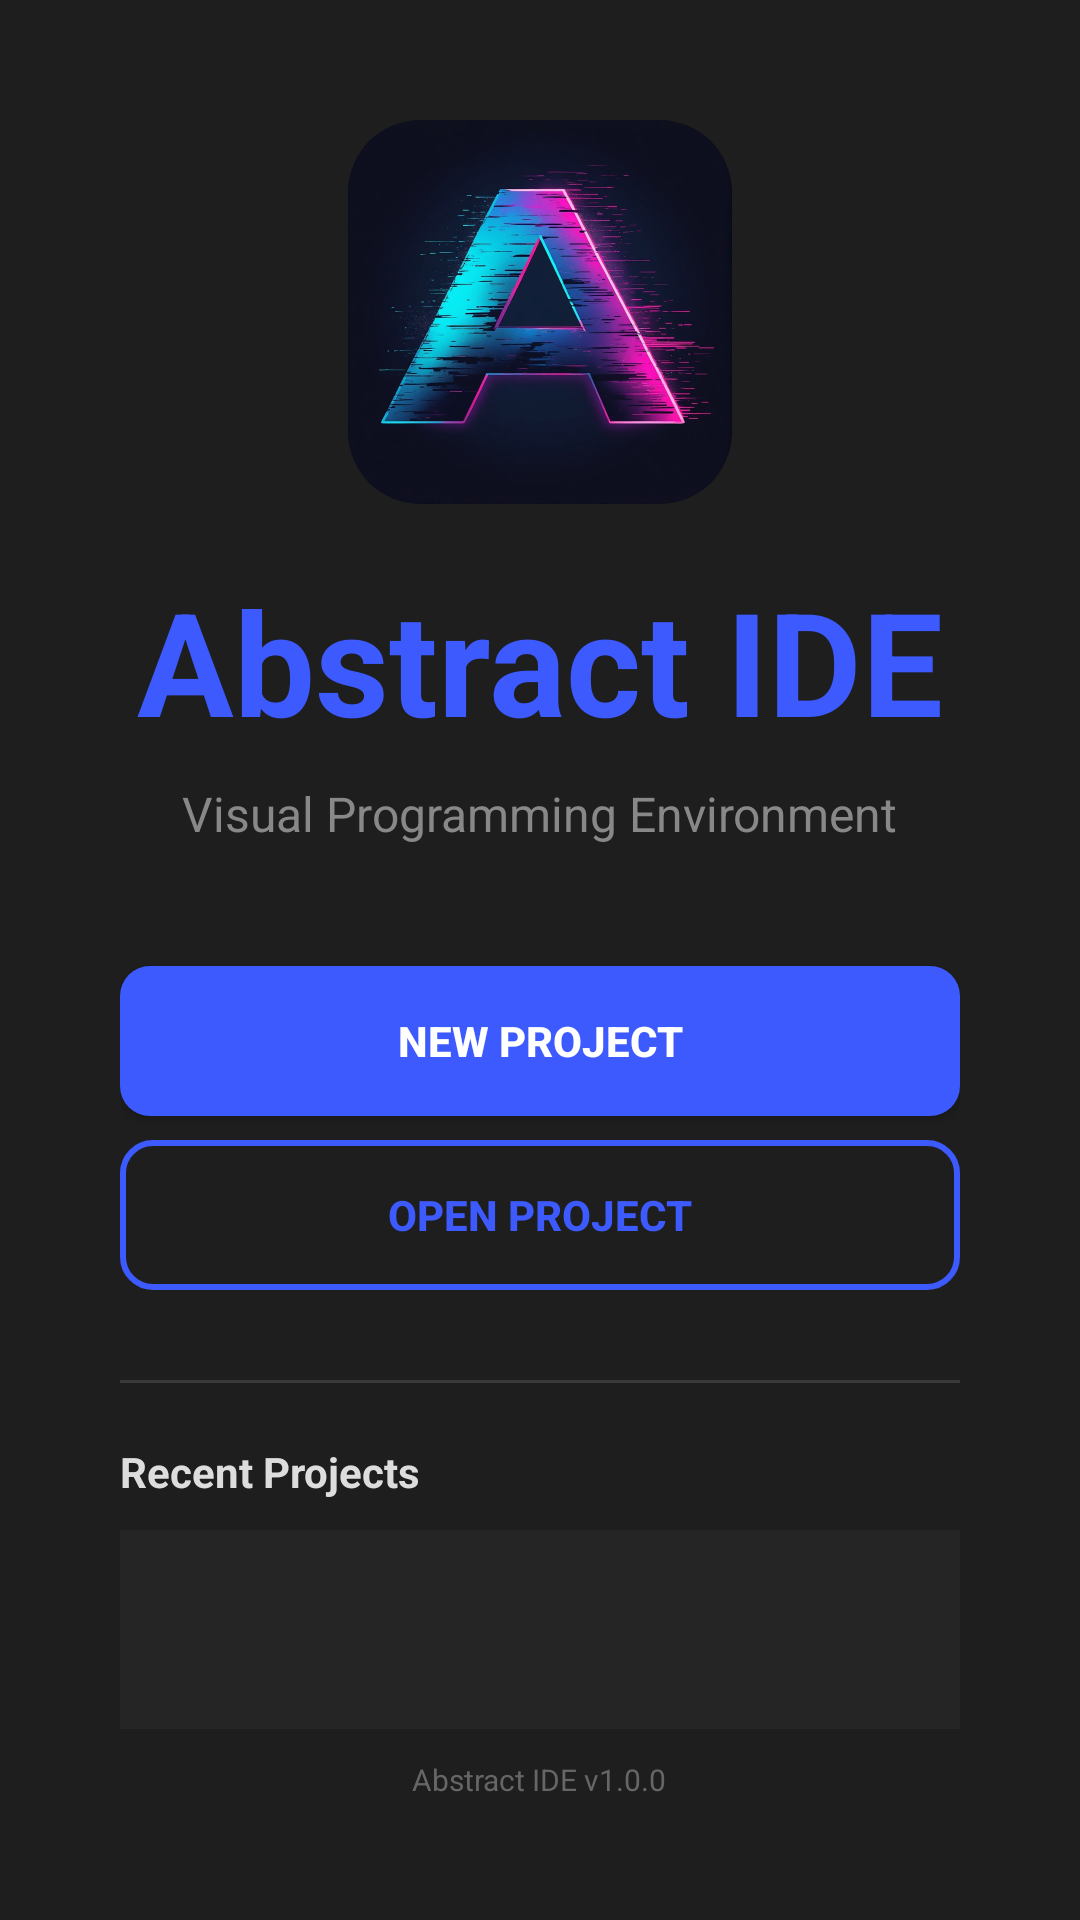

Here is an Android app screen rendered from its layout file. Give the layout XML and the strings, colors and styles it references.
<!-- AndroidManifest.xml: application theme Theme.AbstractIDE -->
<!-- res/layout/activity_start.xml -->
<?xml version="1.0" encoding="utf-8"?>
<LinearLayout xmlns:android="http://schemas.android.com/apk/res/android"
    android:layout_width="match_parent"
    android:layout_height="match_parent"
    android:background="#1e1e1e"
    android:gravity="center"
    android:orientation="vertical"
    android:padding="40dp">

    <ImageView
        android:layout_width="128dp"
        android:layout_height="128dp"
        android:src="@drawable/abstract_logo"
        android:scaleType="centerCrop"
        android:clipToOutline="true"
        android:background="@drawable/logo_rounded_bg" />

    <TextView
        android:layout_width="wrap_content"
        android:layout_height="wrap_content"
        android:text="Abstract IDE"
        android:textColor="#3d5afe"
        android:textSize="48sp"
        android:textStyle="bold"
        android:layout_marginTop="20dp" />

    <TextView
        android:layout_width="wrap_content"
        android:layout_height="wrap_content"
        android:text="Visual Programming Environment"
        android:textColor="#888888"
        android:textSize="16sp"
        android:layout_marginTop="8dp"
        android:layout_marginBottom="40dp" />

    <Button
        android:id="@+id/btnNewProject"
        android:layout_width="280dp"
        android:layout_height="50dp"
        android:text="New Project"
        android:textColor="#ffffff"
        android:textSize="14sp"
        android:textStyle="bold"
        android:background="@drawable/btn_primary_rounded"
        android:layout_marginBottom="8dp" />

    <Button
        android:id="@+id/btnOpenProject"
        android:layout_width="280dp"
        android:layout_height="50dp"
        android:text="Open Project"
        android:textColor="#3d5afe"
        android:textSize="14sp"
        android:textStyle="bold"
        android:background="@drawable/btn_outline_rounded"
        android:layout_marginBottom="30dp" />

    <View
        android:layout_width="match_parent"
        android:layout_height="1dp"
        android:background="#3a3a3a"
        android:layout_marginBottom="20dp" />

    <TextView
        android:layout_width="match_parent"
        android:layout_height="wrap_content"
        android:text="Recent Projects"
        android:textColor="#dddddd"
        android:textSize="14sp"
        android:textStyle="bold"
        android:layout_marginBottom="10dp" />

    <ListView
        android:id="@+id/listRecentProjects"
        android:layout_width="match_parent"
        android:layout_height="0dp"
        android:layout_weight="1"
        android:background="#252525"
        android:divider="#3a3a3a"
        android:dividerHeight="1dp" />

    <TextView
        android:layout_width="wrap_content"
        android:layout_height="wrap_content"
        android:text="Abstract IDE v1.0.0"
        android:textColor="#666666"
        android:textSize="10sp"
        android:layout_marginTop="10dp" />

</LinearLayout>
<!-- resources referenced by this layout -->
<resources>
  <!-- drawable abstract_logo: png bitmap (drawable, 648622 bytes) -->
  <!-- drawable btn_outline_rounded (drawable) -->
  ﻿<?xml version="1.0" encoding="utf-8"?>
  <shape xmlns:android="http://schemas.android.com/apk/res/android" android:shape="rectangle">
      <corners android:radius="10dp"/>
      <stroke android:width="2dp" android:color="#3d5afe"/>
      <solid android:color="@android:color/transparent"/>
  </shape>
  <!-- drawable btn_primary_rounded (drawable) -->
  ﻿<?xml version="1.0" encoding="utf-8"?>
  <shape xmlns:android="http://schemas.android.com/apk/res/android" android:shape="rectangle">
      <corners android:radius="10dp"/>
      <solid android:color="#3d5afe"/>
  </shape>
  <!-- drawable logo_rounded_bg (drawable) -->
  ﻿<?xml version="1.0" encoding="utf-8"?>
  <shape xmlns:android="http://schemas.android.com/apk/res/android" android:shape="rectangle">
      <corners android:radius="24dp"/>
      <solid android:color="@android:color/transparent"/>
  </shape>
  <style name="Theme.AbstractIDE" parent="Theme.AppCompat.DayNight.NoActionBar">
          <item name="colorPrimary">#3d5afe</item>
          <item name="colorPrimaryDark">#1a1a2e</item>
          <item name="colorAccent">#3d5afe</item>
          <item name="android:windowBackground">#1e1e1e</item>
          <item name="android:statusBarColor">#1a1a1a</item>
          <item name="android:navigationBarColor">#1a1a1a</item>
      </style>
</resources>
